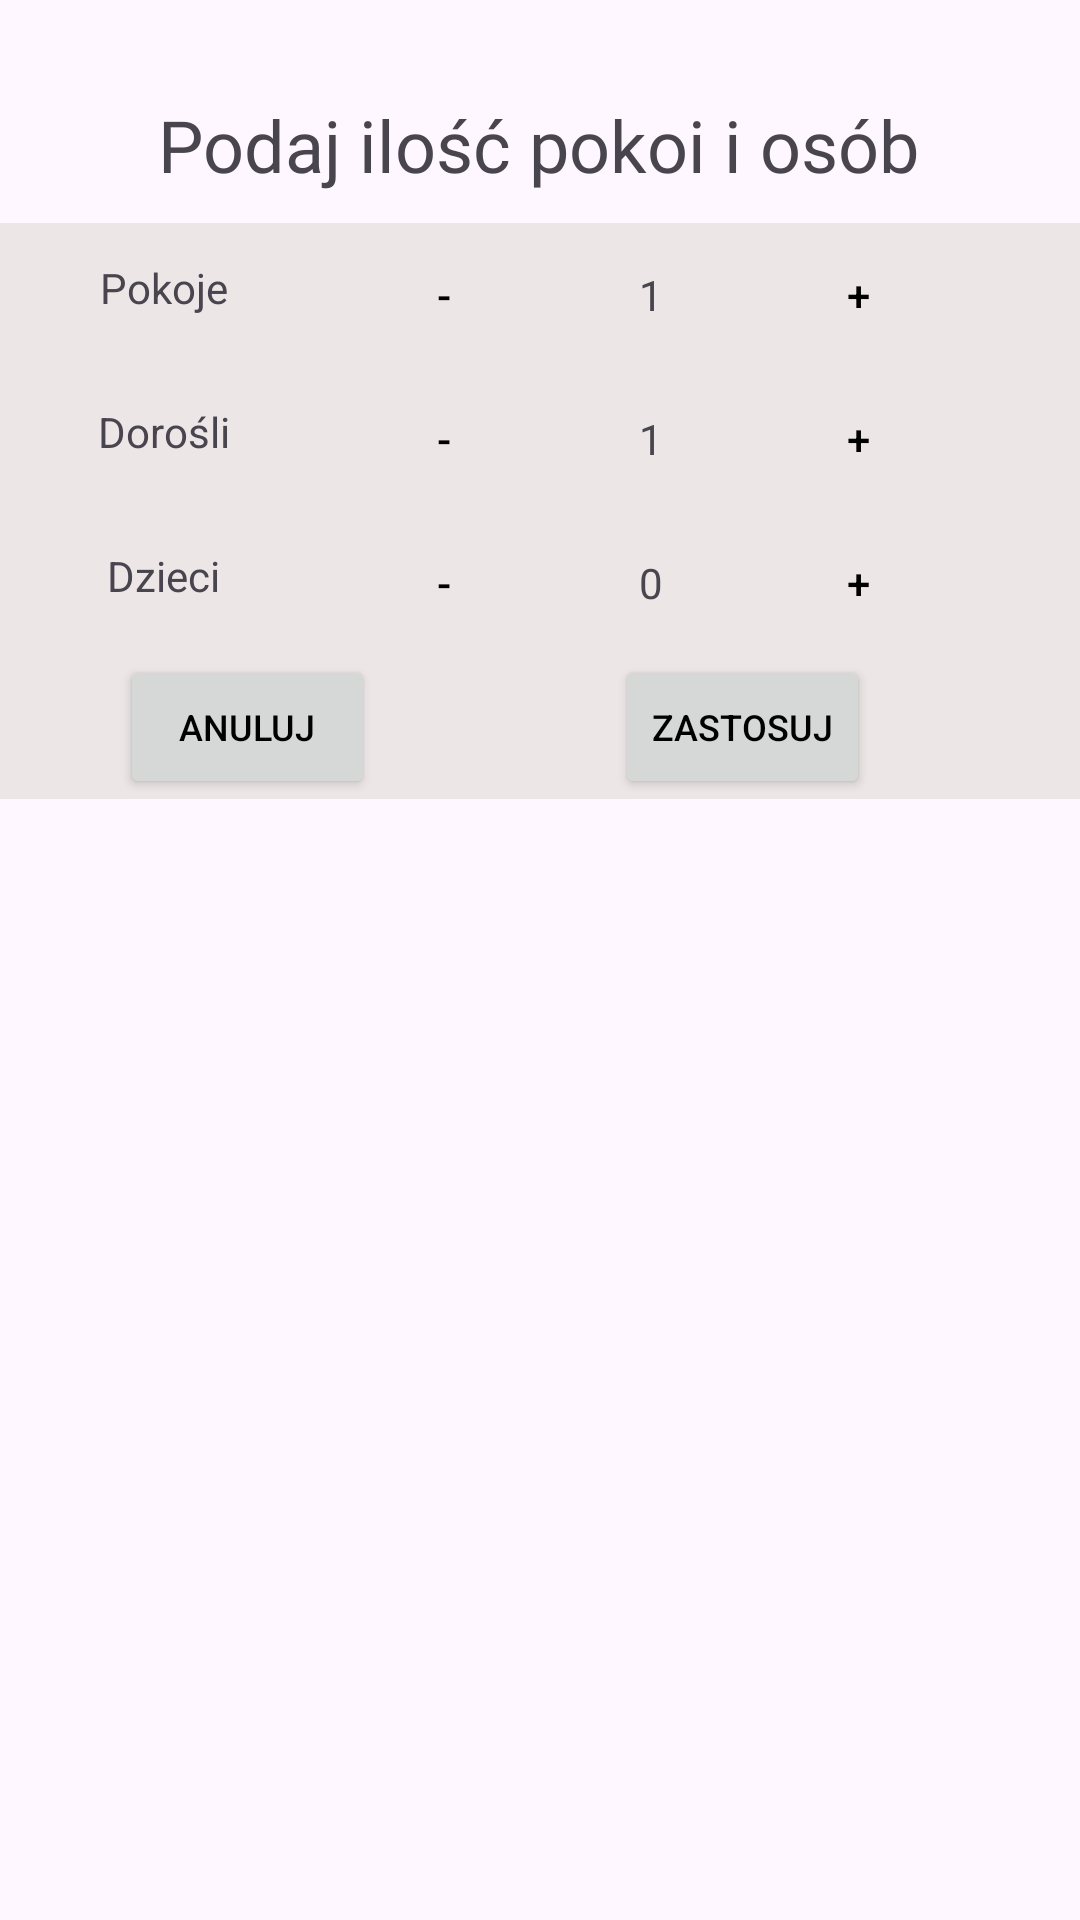

The Android layout XML behind this screen, and the referenced resources:
<!-- AndroidManifest.xml: application theme Theme.MyTravel -->
<!-- res/layout/popup.xml -->
<?xml version="1.0" encoding="utf-8"?>
<androidx.constraintlayout.widget.ConstraintLayout xmlns:android="http://schemas.android.com/apk/res/android"
    xmlns:app="http://schemas.android.com/apk/res-auto"
    xmlns:tools="http://schemas.android.com/tools"
    android:layout_width="match_parent"
    android:layout_height="match_parent">

    <TextView
        android:id="@+id/textView2"
        android:layout_width="wrap_content"
        android:layout_height="wrap_content"
        android:layout_marginTop="32dp"
        android:fontFamily="@font/alata"
        android:scrollbarSize="4dp"
        android:text="Podaj ilość pokoi i osób"
        android:textSize="24sp"
        app:layout_constraintEnd_toEndOf="parent"
        app:layout_constraintHorizontal_bias="0.496"
        app:layout_constraintStart_toStartOf="parent"
        app:layout_constraintTop_toTopOf="parent" />

    <TableLayout
        android:layout_width="0dp"
        android:layout_height="wrap_content"
        android:layout_marginTop="10dp"
        android:background="#ECE6E6"
        app:layout_constraintEnd_toEndOf="parent"
        app:layout_constraintStart_toStartOf="parent"
        app:layout_constraintTop_toBottomOf="@+id/textView2">

        <TableRow
            android:layout_width="match_parent"
            android:layout_height="match_parent">

            <LinearLayout
                android:layout_width="match_parent"
                android:layout_height="match_parent"
                android:orientation="horizontal">

                <TextView
                    android:layout_width="wrap_content"
                    android:layout_height="wrap_content"
                    android:layout_marginLeft="5dp"
                    android:layout_weight="1"
                    android:foregroundGravity="fill_horizontal"
                    android:paddingTop="12dp"
                    android:text="Pokoje"
                    android:textAlignment="center" />

                <LinearLayout
                    android:layout_width="wrap_content"
                    android:layout_height="wrap_content"
                    android:orientation="horizontal">

                    <Button
                        android:id="@+id/buttonMinusRoom"
                        style="@style/Widget.AppCompat.Button.Borderless"
                        android:layout_width="wrap_content"
                        android:layout_height="wrap_content"
                        android:layout_weight="1"
                        android:text="-"
                        android:textColor="#000000" />

                    <TextView
                        android:id="@+id/roomCounter"
                        android:layout_width="50dp"
                        android:layout_height="wrap_content"
                        android:layout_weight="1"
                        android:text="1"
                        android:textAlignment="center" />

                    <Button
                        android:id="@+id/buttonPlusRoom"
                        style="@style/Widget.AppCompat.Button.Borderless"
                        android:layout_width="wrap_content"
                        android:layout_height="wrap_content"
                        android:layout_weight="1"
                        android:text="+"
                        android:textColor="#000000" />
                </LinearLayout>
            </LinearLayout>
        </TableRow>

        <TableRow
            android:layout_width="match_parent"
            android:layout_height="match_parent">

            <LinearLayout
                android:layout_width="match_parent"
                android:layout_height="match_parent"
                android:orientation="horizontal">

                <TextView
                    android:layout_width="wrap_content"
                    android:layout_height="wrap_content"
                    android:layout_marginLeft="5dp"
                    android:layout_weight="1"
                    android:foregroundGravity="fill_horizontal"
                    android:paddingTop="12dp"
                    android:text="Dorośli"
                    android:textAlignment="center" />

                <LinearLayout
                    android:layout_width="wrap_content"
                    android:layout_height="wrap_content"
                    android:orientation="horizontal">

                    <Button
                        android:id="@+id/buttonMinusAdult"
                        style="@style/Widget.AppCompat.Button.Borderless"
                        android:layout_width="wrap_content"
                        android:layout_height="wrap_content"
                        android:layout_weight="1"
                        android:text="-"
                        android:textColor="#000000" />

                    <TextView
                        android:id="@+id/adultCounter"
                        android:layout_width="50dp"
                        android:layout_height="wrap_content"
                        android:layout_weight="1"
                        android:text="1"
                        android:textAlignment="center" />

                    <Button
                        android:id="@+id/buttonPlusAdult"
                        style="@style/Widget.AppCompat.Button.Borderless"
                        android:layout_width="wrap_content"
                        android:layout_height="wrap_content"
                        android:layout_weight="1"
                        android:text="+"
                        android:textColor="#000000" />
                </LinearLayout>
            </LinearLayout>

        </TableRow>

        <TableRow
            android:layout_width="match_parent"
            android:layout_height="match_parent">

            <LinearLayout
                android:layout_width="match_parent"
                android:layout_height="match_parent"
                android:orientation="horizontal">

                <TextView
                    android:layout_width="wrap_content"
                    android:layout_height="wrap_content"
                    android:layout_marginLeft="5dp"
                    android:layout_weight="1"
                    android:foregroundGravity="fill_horizontal"
                    android:paddingTop="12dp"
                    android:text="Dzieci"
                    android:textAlignment="center" />

                <LinearLayout
                    android:layout_width="wrap_content"
                    android:layout_height="wrap_content"
                    android:orientation="horizontal">

                    <Button
                        android:id="@+id/buttonMinusChildren"
                        style="@style/Widget.AppCompat.Button.Borderless"
                        android:layout_width="wrap_content"
                        android:layout_height="wrap_content"
                        android:layout_weight="1"
                        android:text="-"
                        android:textColor="#000000" />

                    <TextView
                        android:id="@+id/childrenCounter"
                        android:layout_width="50dp"
                        android:layout_height="wrap_content"
                        android:layout_weight="1"
                        android:text="0"
                        android:textAlignment="center" />

                    <Button
                        android:id="@+id/buttonPlusChildren"
                        style="@style/Widget.AppCompat.Button.Borderless"
                        android:layout_width="wrap_content"
                        android:layout_height="wrap_content"
                        android:layout_weight="1"
                        android:text="+"
                        android:textColor="#000000" />
                </LinearLayout>
            </LinearLayout>

        </TableRow>
        <TableRow
            android:layout_width="match_parent"
            android:layout_height="match_parent">

            <LinearLayout
                android:layout_width="330dp"
                android:layout_height="match_parent"
                android:orientation="horizontal">

                <Button
                    android:id="@+id/buttonCancel"
                    android:layout_width="wrap_content"
                    android:layout_height="wrap_content"
                    android:layout_marginLeft="40dp"
                    android:layout_marginRight="40dp"
                    android:layout_weight="1"
                    android:paddingLeft="0dp"
                    android:paddingTop="0dp"
                    android:paddingRight="0dp"
                    android:paddingBottom="0dp"
                    android:text="Anuluj"
                    android:textColor="#000000"
                    android:textSize="12sp" />

                <Button
                    android:id="@+id/buttonApply"
                    android:layout_width="wrap_content"
                    android:layout_height="wrap_content"
                    android:layout_marginLeft="40dp"
                    android:layout_marginRight="40dp"
                    android:layout_weight="1"
                    android:paddingLeft="0dp"
                    android:paddingTop="0dp"
                    android:paddingRight="0dp"
                    android:paddingBottom="0dp"
                    android:text="Zastosuj"
                    android:textColor="#000000"
                    android:textSize="12sp" />
            </LinearLayout>

        </TableRow>

    </TableLayout>

</androidx.constraintlayout.widget.ConstraintLayout>
<!-- resources referenced by this layout -->
<resources>
  <style name="Theme.MyTravel" parent="Theme.Material3.DayNight.NoActionBar">
          
          <item name="colorPrimary">@color/purple_200</item>
          <item name="colorPrimaryVariant">@color/purple_700</item>
          <item name="colorOnPrimary">@color/black</item>
          
          <item name="colorSecondary">@color/purple_200</item>
          <item name="colorSecondaryVariant">@color/purple_700</item>
          <item name="colorOnSecondary">@color/black</item>
          
          <item name="android:statusBarColor">?attr/colorPrimaryVariant</item>
          
      </style>
  <color name="purple_200">#FFBB86FC</color>
  <color name="purple_700">#FF6200EE</color>
  <color name="black">#FF000000</color>
</resources>
